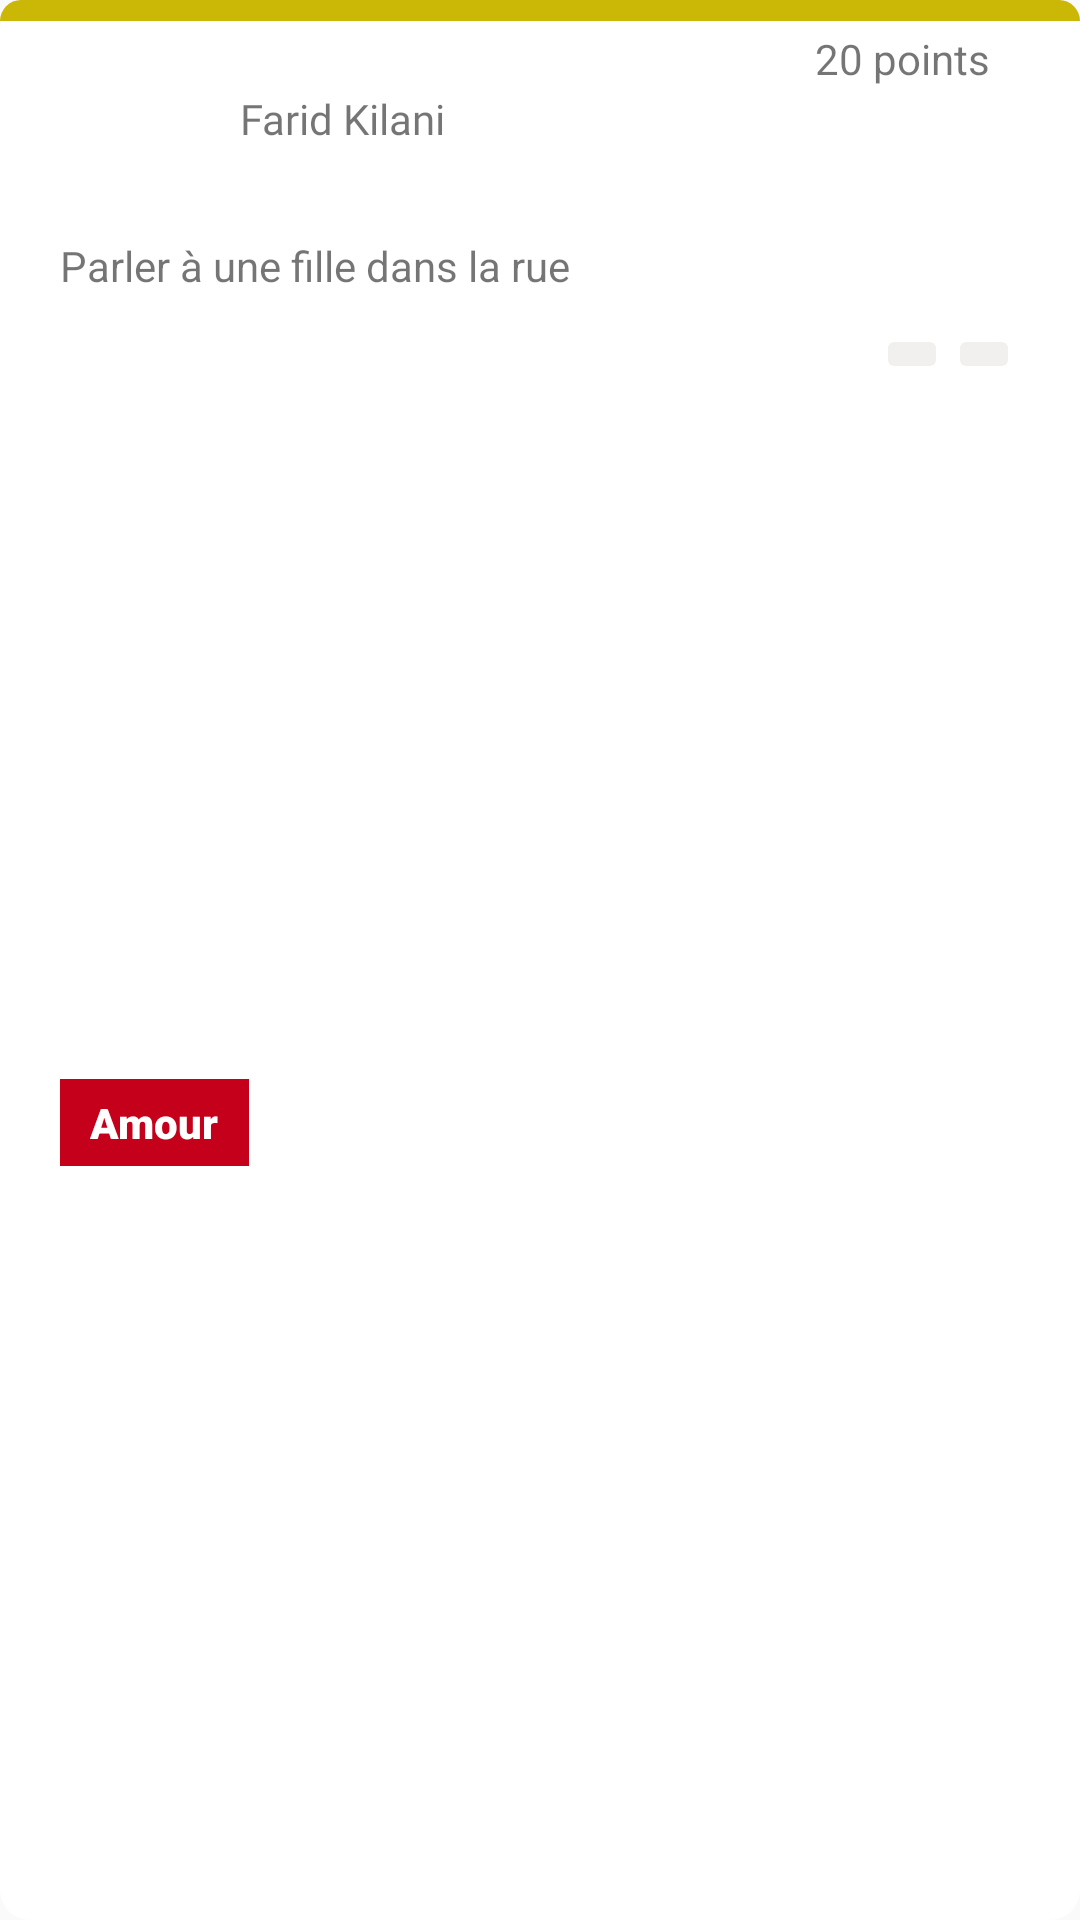

Layout XML and referenced resources for this Android screen:
<!-- AndroidManifest.xml: application theme AppTheme -->
<!-- res/layout/layout_current_challenges_recyclerview_item.xml -->
<?xml version="1.0" encoding="utf-8"?>
<androidx.constraintlayout.widget.ConstraintLayout xmlns:android="http://schemas.android.com/apk/res/android"
    android:id="@+id/rootContainer"
    android:layout_width="match_parent"
    android:layout_height="wrap_content"
    android:layout_marginTop="10dp"
    android:layout_marginBottom="10dp"
    android:background="@drawable/rounded_white_background_current"
    android:orientation="horizontal">

    <include layout="@layout/challenge_card" />

</androidx.constraintlayout.widget.ConstraintLayout>
<!-- res/layout/challenge_card.xml (included above) -->
<?xml version="1.0" encoding="utf-8"?>
<merge xmlns:android="http://schemas.android.com/apk/res/android"
    xmlns:app="http://schemas.android.com/apk/res-auto"
    xmlns:tools="http://schemas.android.com/tools">

    <ImageView
        android:id="@+id/senderIv"
        android:layout_width="50dp"
        android:layout_height="50dp"
        android:layout_marginStart="20dp"
        android:layout_marginTop="20dp"
        app:layout_constraintStart_toStartOf="parent"
        app:layout_constraintTop_toTopOf="parent" />

    <TextView
        android:id="@+id/senderTv"
        android:layout_width="wrap_content"
        android:layout_height="wrap_content"
        android:layout_marginStart="10dp"
        android:layout_marginTop="10dp"
        android:fontFamily="@font/archivo_black"
        app:layout_constraintStart_toEndOf="@id/senderIv"
        app:layout_constraintTop_toTopOf="@id/senderIv"
        tools:text="Farid Kilani" />

    <TextView
        android:id="@+id/pointsTv"
        android:layout_width="wrap_content"
        android:layout_height="wrap_content"
        android:layout_marginTop="10dp"
        android:layout_marginEnd="30dp"
        app:layout_constraintEnd_toEndOf="parent"
        app:layout_constraintTop_toTopOf="parent"
        tools:text="20 points" />

    <TextView
        android:id="@+id/descriptionTv"
        android:layout_width="wrap_content"
        android:layout_height="wrap_content"
        android:layout_marginStart="20dp"
        android:layout_marginTop="30dp"
        app:layout_constraintStart_toStartOf="parent"
        app:layout_constraintTop_toBottomOf="@id/senderTv"
        tools:text="Parler à une fille dans la rue" />

    <TextView
        android:id="@+id/challengeTag"
        android:layout_width="wrap_content"
        android:layout_height="wrap_content"
        android:layout_marginTop="20dp"
        android:layout_marginBottom="10dp"
        android:fontFamily="sans-serif-black"
        android:paddingHorizontal="10dp"
        android:paddingVertical="5dp"
        android:textColor="@color/white"
        app:layout_constraintBottom_toBottomOf="parent"
        app:layout_constraintStart_toStartOf="@id/descriptionTv"
        app:layout_constraintTop_toBottomOf="@id/descriptionTv"
        tools:background="@color/red"
        tools:text="Amour" />

    <ImageButton
        android:id="@+id/validateBtn"
        android:layout_width="wrap_content"
        android:layout_height="wrap_content"
        android:layout_marginTop="10dp"
        android:layout_marginEnd="20dp"
        android:backgroundTint="@color/light_grey"
        android:src="@drawable/ic_validate"
        android:tint="@color/green"
        app:layout_constraintEnd_toEndOf="parent"
        app:layout_constraintTop_toBottomOf="@id/descriptionTv" />

    <ImageButton
        android:id="@+id/deleteBtn"
        android:layout_width="wrap_content"
        android:layout_height="wrap_content"
        android:backgroundTint="@color/light_grey"
        android:src="@drawable/ic_delete_trash"
        android:tint="@color/red"
        app:layout_constraintEnd_toStartOf="@id/validateBtn"
        app:layout_constraintTop_toTopOf="@id/validateBtn" />
</merge>
<!-- resources referenced by this layout -->
<resources>
  <color name="green">#47962D</color>
  <color name="light_grey">#F1F0EF</color>
  <color name="red">#C4001A</color>
  <color name="white">#FFFFFF</color>
  <!-- drawable rounded_white_background_current (drawable-v24) -->
  <?xml version="1.0" encoding="utf-8"?>
  
  <ripple xmlns:android="http://schemas.android.com/apk/res/android"
      android:color="?android:colorControlHighlight">
      <item>
          <layer-list>
              <item>
                  <shape android:shape="rectangle">
                      <corners android:radius="10dp" />
                      <solid android:color="@color/white" />
                  </shape>
              </item>
              <item android:height="7dp">
                  <shape android:shape="rectangle">
                      <corners android:topLeftRadius="10dp" android:topRightRadius="10dp" />
                      <solid android:color="@color/goldish_yellow" />
                  </shape>
              </item>
          </layer-list>
      </item>
  </ripple>
  <style name="AppTheme" parent="Theme.MaterialComponents.Light.NoActionBar.Bridge">
          
          <item name="colorPrimary">@color/raspberry</item>
          <item name="colorPrimaryDark">@color/red</item>
          <item name="colorAccent">@color/black</item>
          <item name="buttonStyle">@style/PrimaryButtonStyle</item>
      </style>
  <color name="goldish_yellow">#CBB706</color>
  <color name="raspberry">#D84451</color>
  <color name="black">#000000</color>
  <style name="PrimaryButtonStyle" parent="android:style/Widget.Button">
          <item name="android:textSize">15sp</item>
          <item name="android:layout_width">100dp</item>
          <item name="android:layout_height">50dp</item>
          <item name="android:background">@drawable/button_primary_background</item>
          <item name="android:textColor">@color/white</item>
          <item name="android:padding">10dp</item>
      </style>
  <!-- drawable button_primary_background (drawable) -->
  <?xml version="1.0" encoding="utf-8"?>
  
  <layer-list xmlns:android="http://schemas.android.com/apk/res/android">
      <item
          android:bottom="3px"
          android:left="2px"
          android:right="2px"
          android:top="2px"
          >
          <shape>
              <padding android:bottom="5dp"/>
              <solid android:color="@color/button_primary_color_selector"/>
              <corners
                  android:radius="25dp"/>
              <padding
                  android:bottom="10dp"
                  android:left="10dp"
                  android:right="5dp"
                  android:top="10dp"/>
          </shape>
      </item>
  </layer-list>
</resources>
